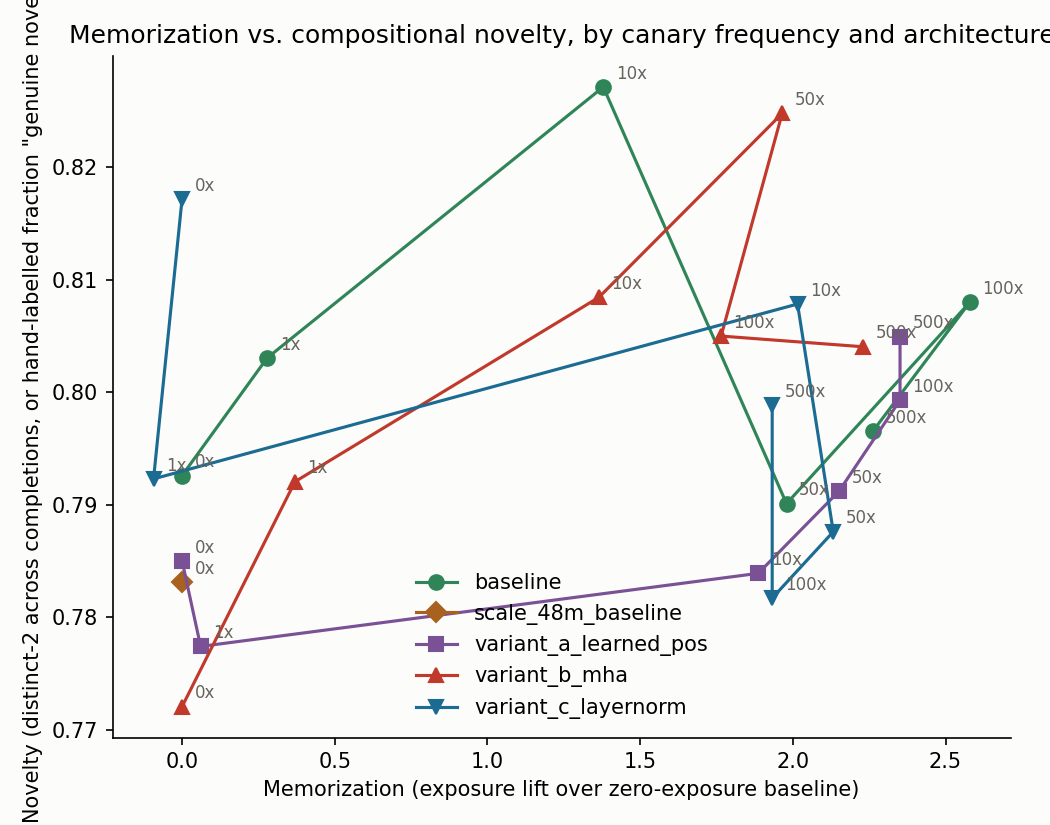

Source data for this figure (header and first rows):
variant, frequency, memorization_score, novelty_score, exposure_inserted, exposure_control, extraction_rate, distinct_2_proxy, max_training_overlap
baseline, 0, 0.0, 0.7926, 1.44, , 0.0, 0.7926, 0.0
baseline, 1, 0.2785, 0.8031, 1.718, , 0.0, 0.8031, 0.00555
baseline, 10, 1.379, 0.8271, 2.819, , 0.0, 0.8271, 0.0749
baseline, 50, 1.979, 0.7901, 3.419, , 0.0, 0.7901, 0.04905
baseline, 100, 2.579, 0.808, 4.019, , 0.0, 0.808, 0.09315
baseline, 500, 2.262, 0.7966, 3.702, , 0.0, 0.7966, 0.0988
scale_48m_baseline, 0, 0.0, 0.7831, 1.208, , 0.0, 0.7831, 0.0
variant_a_learned_pos, 0, 0.0, 0.785, 1.668, , 0.0, 0.785, 0.0
variant_a_learned_pos, 1, 0.06074, 0.7774, 1.729, , 0.0, 0.7774, 0.0068
variant_a_learned_pos, 10, 1.887, 0.7839, 3.555, , 0.0, 0.7839, 0.04195
variant_a_learned_pos, 50, 2.151, 0.7912, 3.819, , 0.0, 0.7912, 0.0495
variant_a_learned_pos, 100, 2.351, 0.7993, 4.019, , 0.0, 0.7993, 0.0855
variant_a_learned_pos, 500, 2.351, 0.805, 4.019, , 0.0, 0.805, 0.124
variant_b_mha, 0, 0.0, 0.7721, 1.59, , 0.0, 0.7721, 0.0
variant_b_mha, 1, 0.3696, 0.7921, 1.959, , 0.0, 0.7921, 0.01175
variant_b_mha, 10, 1.365, 0.8085, 2.955, , 0.0, 0.8085, 0.0569
variant_b_mha, 50, 1.965, 0.8248, 3.555, , 0.0, 0.8248, 0.0979
variant_b_mha, 100, 1.765, 0.805, 3.355, , 0.0, 0.805, 0.0658
variant_b_mha, 500, 2.229, 0.804, 3.819, , 0.0, 0.804, 0.1685
variant_c_layernorm, 0, 0.0, 0.8172, 1.687, , 0.0, 0.8172, 0.0
variant_c_layernorm, 1, -0.0935, 0.7923, 1.593, , 0.0, 0.7923, 0.00285
variant_c_layernorm, 10, 2.015, 0.8078, 3.702, , 0.0, 0.8078, 0.03415
variant_c_layernorm, 50, 2.132, 0.7876, 3.819, , 0.0, 0.7876, 0.056
variant_c_layernorm, 100, 1.932, 0.7817, 3.619, , 0.0, 0.7817, 0.0956
variant_c_layernorm, 500, 1.932, 0.7989, 3.619, , 0.0, 0.7989, 0.09775
